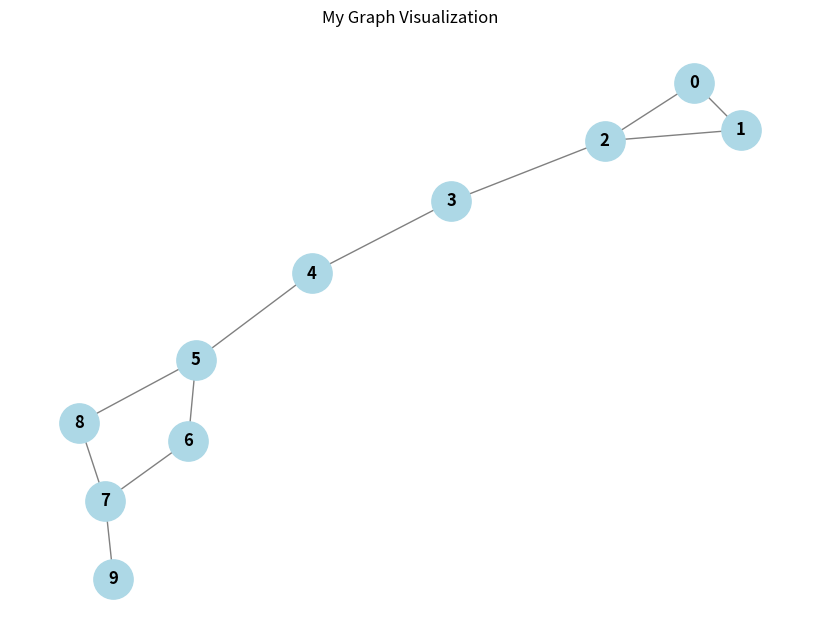

Generate this figure with matplotlib:
import networkx as nx
import matplotlib.pyplot as plt

# 1. 그래프 데이터 정의 (우리가 설계한 그래프)
# 정점: 0 ~ 9
# 간선: 이전 대화에서 설계한 구조
edges = [
    (0, 1), (1, 2), (2, 0),  # 삼각형 사이클
    (2, 3), (3, 4), (4, 5),  # 직선 연결
    (5, 6), (6, 7), (7, 8), (8, 5), # 사각형 사이클
    (7, 9) # 끝부분
]
num_vertices = 10

def print_adjacency_matrix(n, edge_list):
    """인접 행렬을 생성하고 출력하는 함수"""
    # 10x10 0으로 초기화된 2차원 리스트 생성
    matrix = [[0] * n for _ in range(n)]

    for u, v in edge_list:
        matrix[u][v] = 1
        matrix[v][u] = 1 # 무방향 그래프이므로 대칭

    print(f"\n=== 인접 행렬 (Adjacency Matrix) ===")
    print("   " + " ".join([str(i) for i in range(n)])) # 헤더 출력
    for i in range(n):
        print(f"{i}: " + " ".join([str(x) for x in matrix[i]]))

    return matrix

def print_adjacency_list(n, edge_list):
    """인접 리스트를 생성하고 출력하는 함수"""
    # 빈 리스트를 포함한 딕셔너리 생성
    adj_list = {i: [] for i in range(n)}

    for u, v in edge_list:
        adj_list[u].append(v)
        adj_list[v].append(u) # 무방향 그래프

    # 보기 좋게 정렬
    for i in range(n):
        adj_list[i].sort()

    print(f"\n=== 인접 리스트 (Adjacency List) ===")
    for i in range(n):
        print(f"정점 {i}: {adj_list[i]}")

    return adj_list

def draw_graph(edge_list):
    """matplotlib과 networkx를 이용해 그래프를 그리는 함수"""
    G = nx.Graph()
    G.add_edges_from(edge_list)

    plt.figure(figsize=(8, 6)) # 그림 크기 설정

    # 그래프 레이아웃 설정 (spring_layout이 가장 보기 좋습니다)
    pos = nx.spring_layout(G, seed=42)

    # 노드, 간선, 라벨 그리기
    nx.draw(G, pos, with_labels=True,
            node_color='lightblue',
            node_size=800,
            font_size=12,
            font_weight='bold',
            edge_color='gray')

    plt.title("My Graph Visualization")
    plt.show()

# 메인 실행 코드
if __name__ == "__main__":
    # 인접 행렬 출력
    adj_matrix = print_adjacency_matrix(num_vertices, edges)

    # 인접 리스트 출력
    adj_list = print_adjacency_list(num_vertices, edges)

    # 그래프 시각화 (창이 뜸)
    print("\n그래프를 그리는 중입니다... (새 창 확인)")
    draw_graph(edges)
